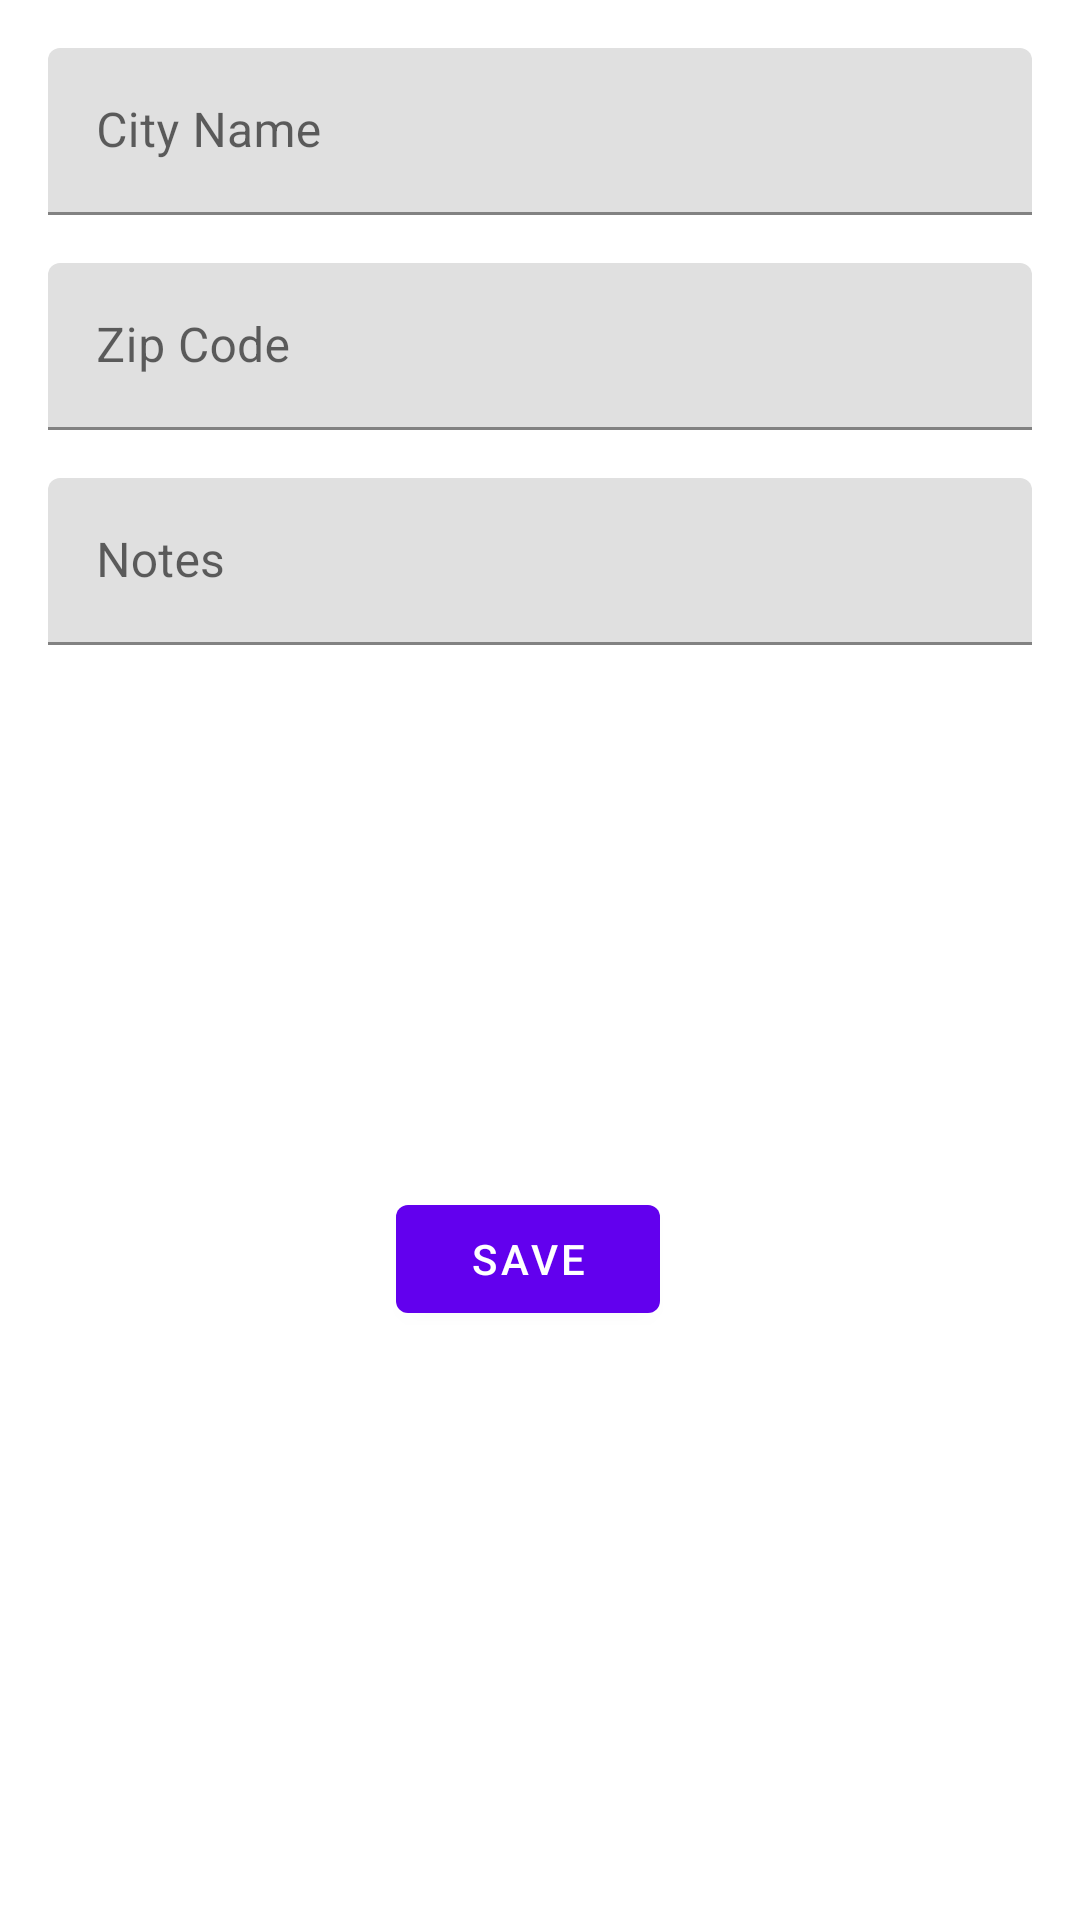

Here is an Android app screen rendered from its layout file. Give the layout XML and the strings, colors and styles it references.
<!-- AndroidManifest.xml: application theme Theme.Weather -->
<!-- res/layout/fragment_add_weather_location.xml -->
<?xml version="1.0" encoding="utf-8"?>
<androidx.constraintlayout.widget.ConstraintLayout xmlns:android="http://schemas.android.com/apk/res/android"
    xmlns:app="http://schemas.android.com/apk/res-auto"
    xmlns:tools="http://schemas.android.com/tools"
    android:layout_width="match_parent"
    android:layout_height="match_parent"
    android:layout_margin="16dp"
    android:padding="16dp"
    tools:context=".ui.AddWeatherLocationFragment">

    <com.google.android.material.textfield.TextInputLayout
        android:id="@+id/name_label"
        android:layout_width="match_parent"
        android:layout_height="wrap_content"
        android:hint="@string/city_name"
        app:layout_constraintStart_toStartOf="parent"
        app:layout_constraintTop_toTopOf="parent">

        <com.google.android.material.textfield.TextInputEditText
            android:id="@+id/name_input"
            android:layout_width="match_parent"
            android:layout_height="match_parent"
            android:inputType="textAutoComplete"
            android:singleLine="true" />

    </com.google.android.material.textfield.TextInputLayout>

    <com.google.android.material.textfield.TextInputLayout
        android:id="@+id/location_address_label"
        android:layout_width="match_parent"
        android:layout_height="wrap_content"
        android:layout_marginTop="16dp"
        android:hint="@string/zip_code"
        app:layout_constraintStart_toStartOf="parent"
        app:layout_constraintTop_toBottomOf="@id/name_label">

        <com.google.android.material.textfield.TextInputEditText
            android:id="@+id/zipcode_input"
            android:layout_width="match_parent"
            android:layout_height="match_parent"
            android:inputType="textAutoComplete" />

    </com.google.android.material.textfield.TextInputLayout>

    <com.google.android.material.textfield.TextInputLayout
        android:id="@+id/notes_label"
        android:layout_width="match_parent"
        android:layout_height="wrap_content"
        android:layout_marginTop="16dp"
        android:hint="@string/notes"
        app:layout_constraintStart_toStartOf="parent"
        app:layout_constraintTop_toBottomOf="@+id/location_address_label">

        <com.google.android.material.textfield.TextInputEditText
            android:id="@+id/notes_input"
            android:layout_width="match_parent"
            android:layout_height="wrap_content"
            android:inputType="textMultiLine"
            android:maxLines="4" />

    </com.google.android.material.textfield.TextInputLayout>

    <LinearLayout
        android:layout_width="match_parent"
        android:layout_height="wrap_content"
        android:gravity="center"
        android:orientation="horizontal"
        app:layout_constraintBottom_toBottomOf="parent"
        app:layout_constraintEnd_toEndOf="parent"
        app:layout_constraintStart_toStartOf="parent"
        app:layout_constraintTop_toBottomOf="@id/notes_label">

        <com.google.android.material.button.MaterialButton
            android:id="@+id/save_btn"
            android:layout_width="wrap_content"
            android:layout_height="wrap_content"
            android:layout_marginEnd="8dp"
            android:text="@string/save" />

        <com.google.android.material.button.MaterialButton
            android:id="@+id/delete_btn"
            android:layout_width="wrap_content"
            android:layout_height="wrap_content"
            android:layout_marginStart="8dp"
            android:text="@string/delete"
            android:visibility="gone" />

    </LinearLayout>

</androidx.constraintlayout.widget.ConstraintLayout>
<!-- resources referenced by this layout -->
<resources>
  <string name="city_name">City Name</string>
  <string name="delete">Delete</string>
  <string name="notes">Notes</string>
  <string name="save">Save</string>
  <string name="zip_code">Zip Code</string>
  <style name="Theme.Weather" parent="Theme.MaterialComponents.DayNight.DarkActionBar">
          
          <item name="colorPrimary">@color/purple_500</item>
          <item name="colorPrimaryVariant">@color/purple_700</item>
          <item name="colorOnPrimary">@color/white</item>
          
          <item name="colorSecondary">@color/teal_200</item>
          <item name="colorSecondaryVariant">@color/teal_700</item>
          <item name="colorOnSecondary">@color/black</item>
          
          <item name="android:statusBarColor" tools:targetApi="l">?attr/colorPrimaryVariant</item>
          
          <item name="actionMenuTextColor">@color/white</item>
      </style>
  <color name="purple_500">#FF6200EE</color>
  <color name="purple_700">#FF3700B3</color>
  <color name="white">#FFFFFFFF</color>
  <color name="teal_200">#FF03DAC5</color>
  <color name="teal_700">#FF018786</color>
  <color name="black">#FF000000</color>
</resources>
